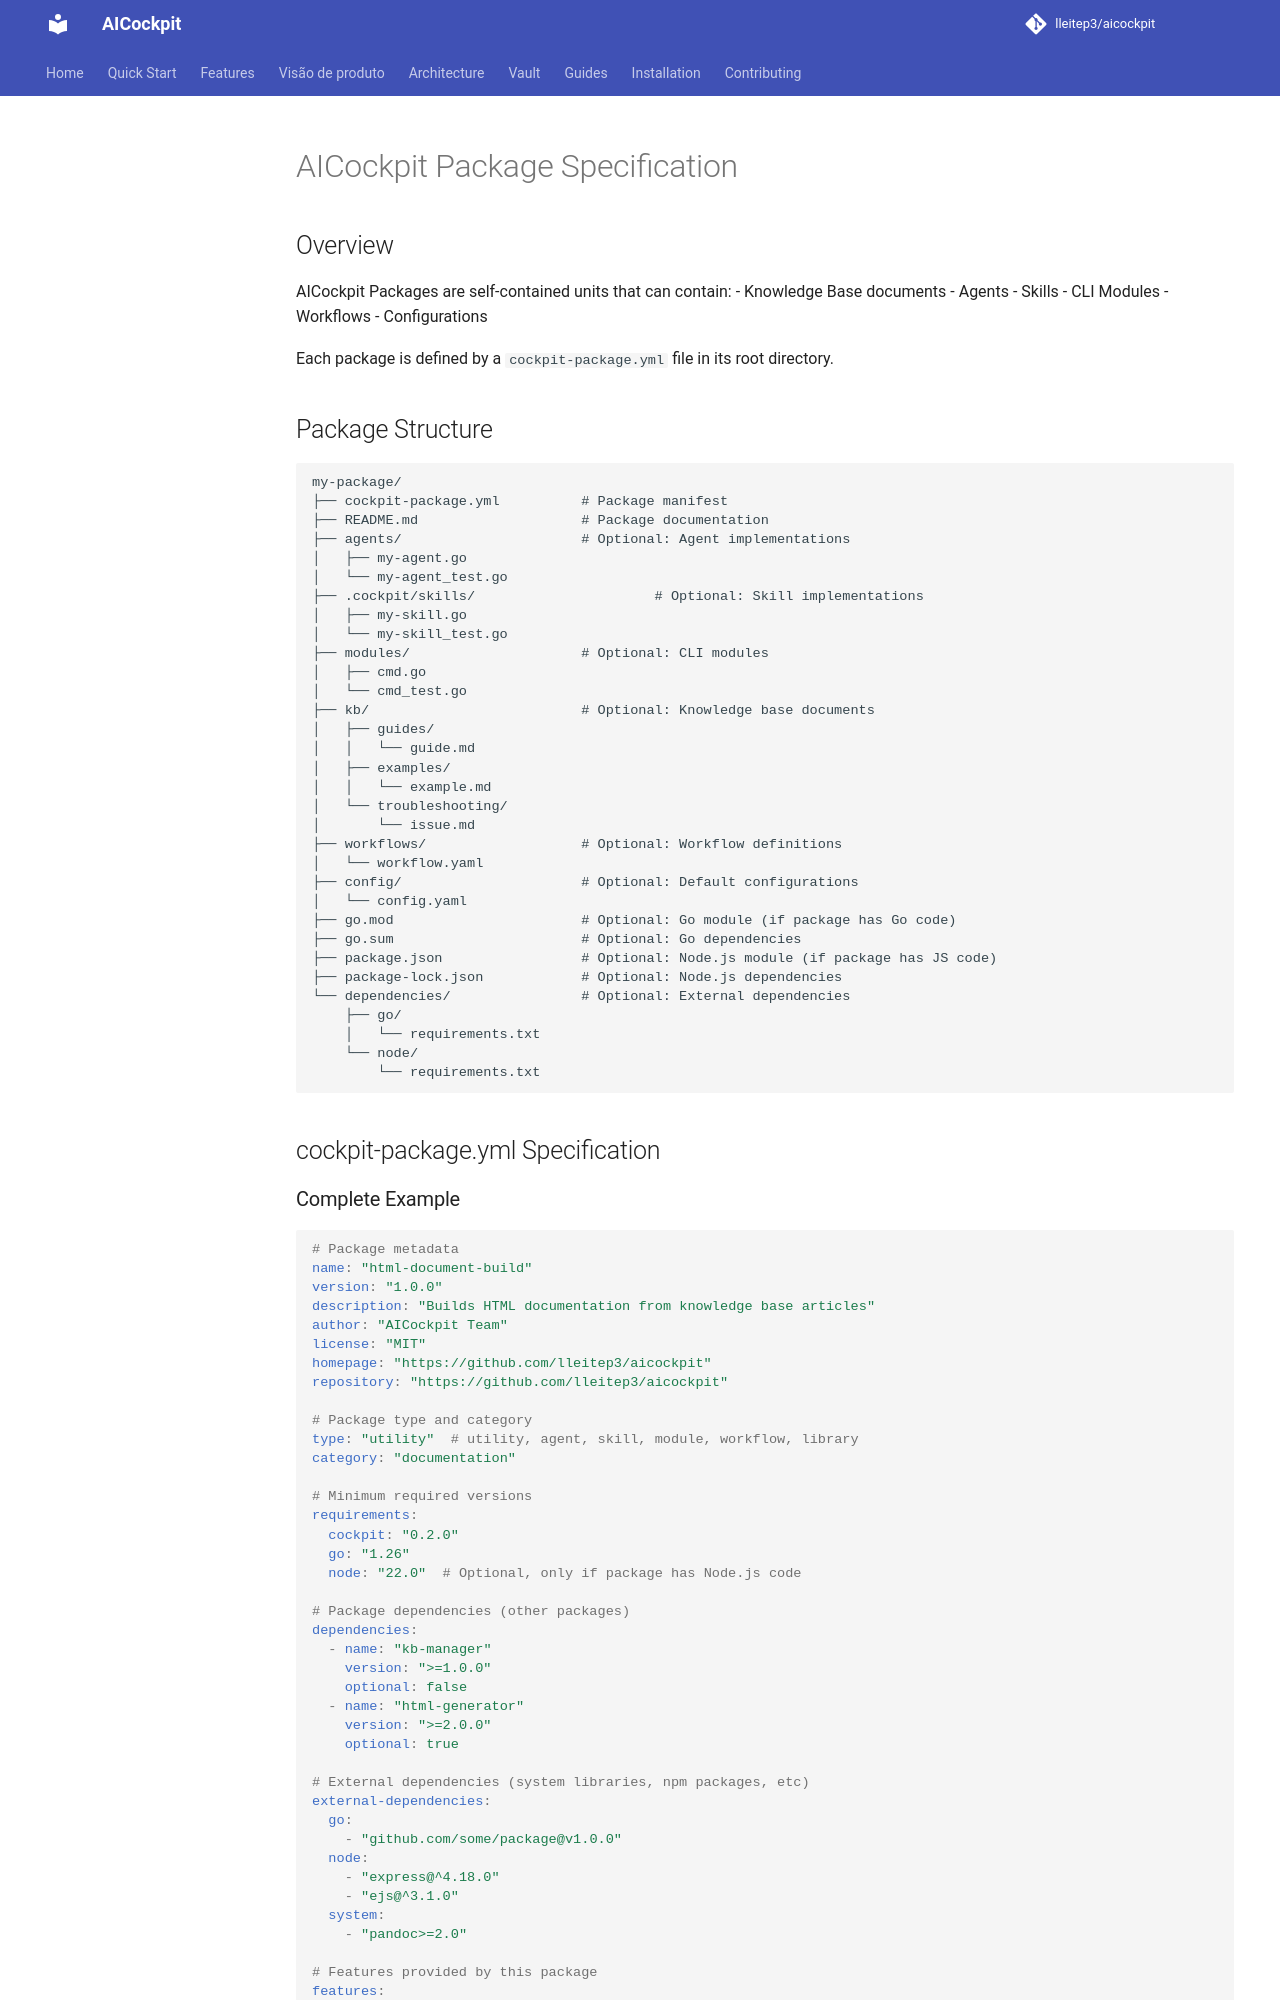

repository: lleitep3/aicockpit · page: kb/guides/package-specification/index.html · generator: mkdocs

---
title: "AICockpit Package Specification"
description: "Complete specification for AICockpit packages (cockpit-package.yml)"
tags: ["packages", "specification", "cockpit-package.yml", "installation", "dependencies"]
author: "AICockpit Team"
version: "1.0"
---

# AICockpit Package Specification

## Overview

AICockpit Packages are self-contained units that can contain:
- Knowledge Base documents
- Agents
- Skills
- CLI Modules
- Workflows
- Configurations

Each package is defined by a `cockpit-package.yml` file in its root directory.

## Package Structure

```
my-package/
├── cockpit-package.yml          # Package manifest
├── README.md                    # Package documentation
├── agents/                      # Optional: Agent implementations
│   ├── my-agent.go
│   └── my-agent_test.go
├── .cockpit/skills/                      # Optional: Skill implementations
│   ├── my-skill.go
│   └── my-skill_test.go
├── modules/                     # Optional: CLI modules
│   ├── cmd.go
│   └── cmd_test.go
├── kb/                          # Optional: Knowledge base documents
│   ├── guides/
│   │   └── guide.md
│   ├── examples/
│   │   └── example.md
│   └── troubleshooting/
│       └── issue.md
├── workflows/                   # Optional: Workflow definitions
│   └── workflow.yaml
├── config/                      # Optional: Default configurations
│   └── config.yaml
├── go.mod                       # Optional: Go module (if package has Go code)
├── go.sum                       # Optional: Go dependencies
├── package.json                 # Optional: Node.js module (if package has JS code)
├── package-lock.json            # Optional: Node.js dependencies
└── dependencies/                # Optional: External dependencies
    ├── go/
    │   └── requirements.txt
    └── node/
        └── requirements.txt
```

## cockpit-package.yml Specification
